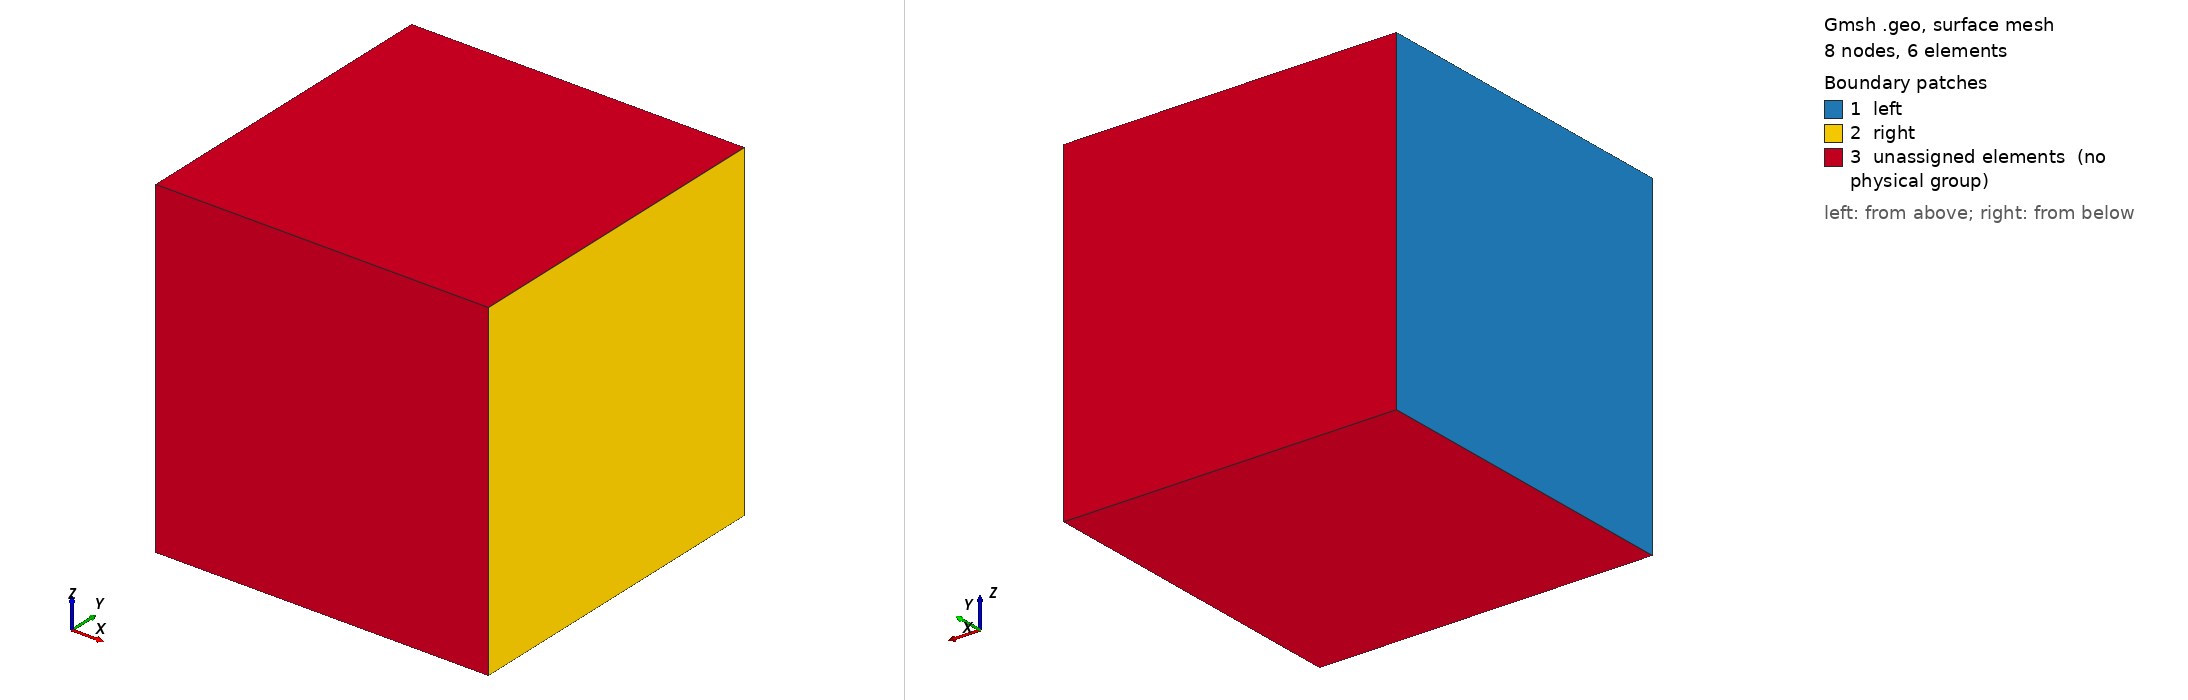

Gmsh geometry script, surface-meshed: 8 nodes, 6 surface elements. Boundary patches (legend numbers): 1 left, 2 right, 3 unassigned elements (no physical group). Left view from above one corner, right view from below the opposite corner. Legend entries are the model's physical surfaces; 'unassigned elements' are surfaces in no physical group. The drawing asked Gmsh for element sizes between 1% and 20% of the model's largest extent; the script's own settings can give other sizes.

=== hexa8.geo (drawn) ===
SetFactory("OpenCASCADE");
Box(1) = {0,0,0, 1,1,1};


Transfinite Line "*" = 1;
Transfinite Surface "*";
Transfinite Volume "*";

Mesh.RecombineAll = 1;
Mesh.Recombine3DAll = 1;
Mesh.MshFileVersion = 2.2;

Physical Surface("left") = {1};
Physical Surface("right") = {2};
Physical Volume("bulk")  = {1};
